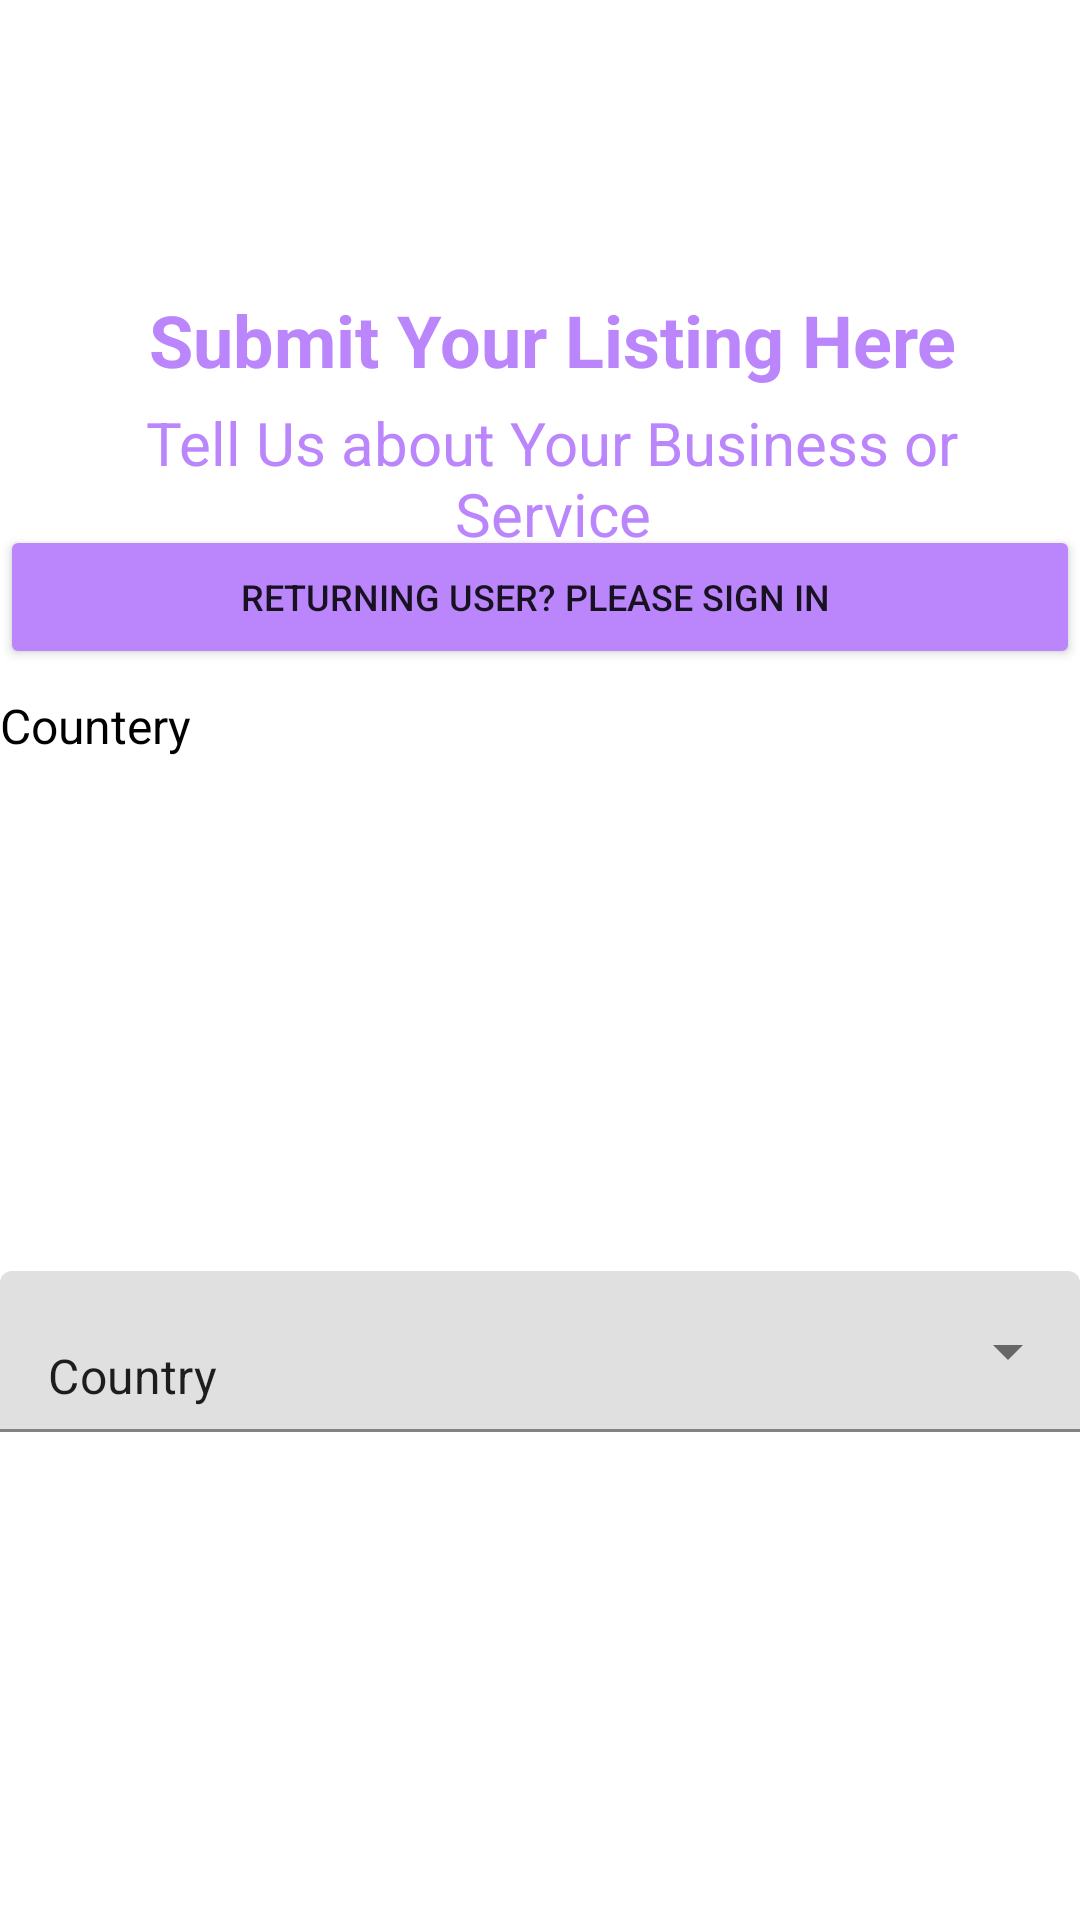

Reconstruct the res/layout file that produces this screen, plus the resources it refers to.
<!-- AndroidManifest.xml: application theme Theme.AfricanOwned -->
<!-- res/layout/fragment_primarey_detail2.xml -->
<?xml version="1.0" encoding="utf-8"?>
<androidx.constraintlayout.widget.ConstraintLayout xmlns:android="http://schemas.android.com/apk/res/android"
    xmlns:app="http://schemas.android.com/apk/res-auto"
    xmlns:tools="http://schemas.android.com/tools"
    android:layout_width="match_parent"
    android:layout_height="match_parent"
    tools:context=".PrimareyDetailFragment">

    <TextView
        android:id="@+id/textView2"
        android:layout_width="0dp"
        android:layout_height="wrap_content"
        android:layout_marginStart="16dp"
        android:layout_marginTop="16dp"
        android:layout_marginEnd="8dp"
        android:includeFontPadding="false"
        android:padding="10dp"
        android:text="Submit Your Listing Here"
        android:textAlignment="center"
        android:textColor="@color/purple_200"
        android:textSize="24sp"
        android:textStyle="bold"
        app:layout_constraintBottom_toBottomOf="parent"
        app:layout_constraintEnd_toEndOf="parent"
        app:layout_constraintHorizontal_bias="0.498"
        app:layout_constraintStart_toStartOf="parent"
        app:layout_constraintTop_toTopOf="parent"
        app:layout_constraintVertical_bias="0.129" />

    <TextView
        android:id="@+id/tellUs"
        android:layout_width="match_parent"
        android:layout_height="wrap_content"
        android:layout_marginStart="16dp"
        android:layout_marginTop="16dp"
        android:layout_marginEnd="8dp"
        android:includeFontPadding="false"
        android:padding="10dp"
        android:text="Tell Us about Your Business or Service"
        android:textAlignment="center"
        android:textColor="@color/purple_200"
        android:textSize="20sp"
        app:layout_constraintBottom_toBottomOf="parent"
        app:layout_constraintEnd_toEndOf="parent"
        app:layout_constraintHorizontal_bias="0.0"
        app:layout_constraintStart_toStartOf="parent"
        app:layout_constraintTop_toTopOf="parent"
        app:layout_constraintVertical_bias="0.199" />

    <Button
        android:id="@+id/ruterningUser"
        android:layout_width="match_parent"
        android:layout_height="wrap_content"
        android:text="Returning User? Please Sign In "
        android:textSize="12sp"
        app:backgroundTint="@color/purple_200"
        app:layout_constraintBottom_toBottomOf="parent"
        app:layout_constraintEnd_toEndOf="parent"
        app:layout_constraintHorizontal_bias="0.454"
        app:layout_constraintStart_toStartOf="parent"
        app:layout_constraintTop_toBottomOf="@+id/textView2"
        app:layout_constraintVertical_bias="0.08" />

    <TextView
        android:id="@+id/counterytext"
        android:layout_width="0dp"
        android:layout_height="wrap_content"
        android:layout_marginTop="8dp"
        android:text="Countery"
        android:textColor="@color/black"
        android:textSize="16sp"
        app:layout_constraintEnd_toEndOf="parent"
        app:layout_constraintStart_toStartOf="parent"
        app:layout_constraintTop_toBottomOf="@+id/ruterningUser" />

    <com.google.android.material.textfield.TextInputLayout
        style="@style/Widget.MaterialComponents.TextInputLayout.FilledBox.Dense.ExposedDropdownMenu"
        android:layout_width="match_parent"
        android:layout_height="wrap_content"
        app:layout_constraintBottom_toBottomOf="parent"
        app:layout_constraintEnd_toEndOf="parent"
        app:layout_constraintTop_toBottomOf="@+id/ruterningUser"
        app:layout_constraintVertical_bias="1.0">

        <AutoCompleteTextView
            android:id="@+id/autoCompleteTextViewcCountry"
            android:layout_width="match_parent"
            android:layout_height="match_parent"
            android:layout_weight="1"
            android:inputType="none"
            android:text="Country" />

        <TextView
            android:id="@+id/counterytext"
            android:layout_width="0dp"
            android:layout_height="wrap_content"
            android:layout_marginTop="8dp"
            android:text="Countery"

            android:textColor="@color/black"
            android:textSize="16sp"
            app:layout_constraintEnd_toEndOf="parent"
            app:layout_constraintStart_toStartOf="parent"
            app:layout_constraintTop_toBottomOf="@+id/ruterningUser" />


    </com.google.android.material.textfield.TextInputLayout>


</androidx.constraintlayout.widget.ConstraintLayout>
<!-- resources referenced by this layout -->
<resources>
  <color name="black">#FF000000</color>
  <color name="purple_200">#FFBB86FC</color>
  <style name="Theme.AfricanOwned" parent="Theme.MaterialComponents.Light.NoActionBar">
  
          
          <item name="colorPrimary">@color/blue_500</item>
          <item name="colorPrimaryVariant">@color/purple_700</item>
          <item name="colorOnPrimary">@color/white</item>
          
          <item name="colorSecondary">@color/teal_200</item>
          <item name="colorSecondaryVariant">@color/teal_700</item>
          <item name="colorOnSecondary">@color/black</item>
          
          <item name="android:statusBarColor" tools:targetApi="l">?attr/colorPrimaryVariant</item>
          
      </style>
  <color name="blue_500">#FF486da8</color>
  <color name="purple_700">#FF243d75</color>
  <color name="white">#FFFFFFFF</color>
  <color name="teal_200">#FF03DAC5</color>
  <color name="teal_700">#FF018786</color>
</resources>
